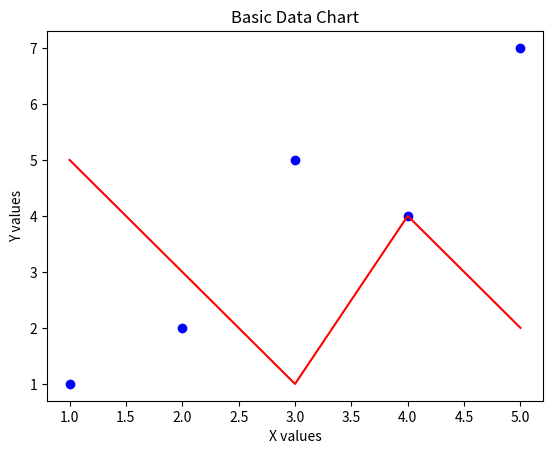

This chart was generated by the following Python code:
from matplotlib import pyplot as plt

x_values = [1, 2, 3, 4, 5]
y_values = [5, 3, 1, 4, 2]

x2_values = [1, 2, 3, 4, 5]
y2_values = [1, 2, 5, 4, 7]

plt.plot(x_values, y_values, color="red")
plt.scatter(x2_values, y2_values, color="blue")

plt.title("Basic Data Chart")

plt.xlabel("X values")
plt.ylabel("Y values")


plt.show()